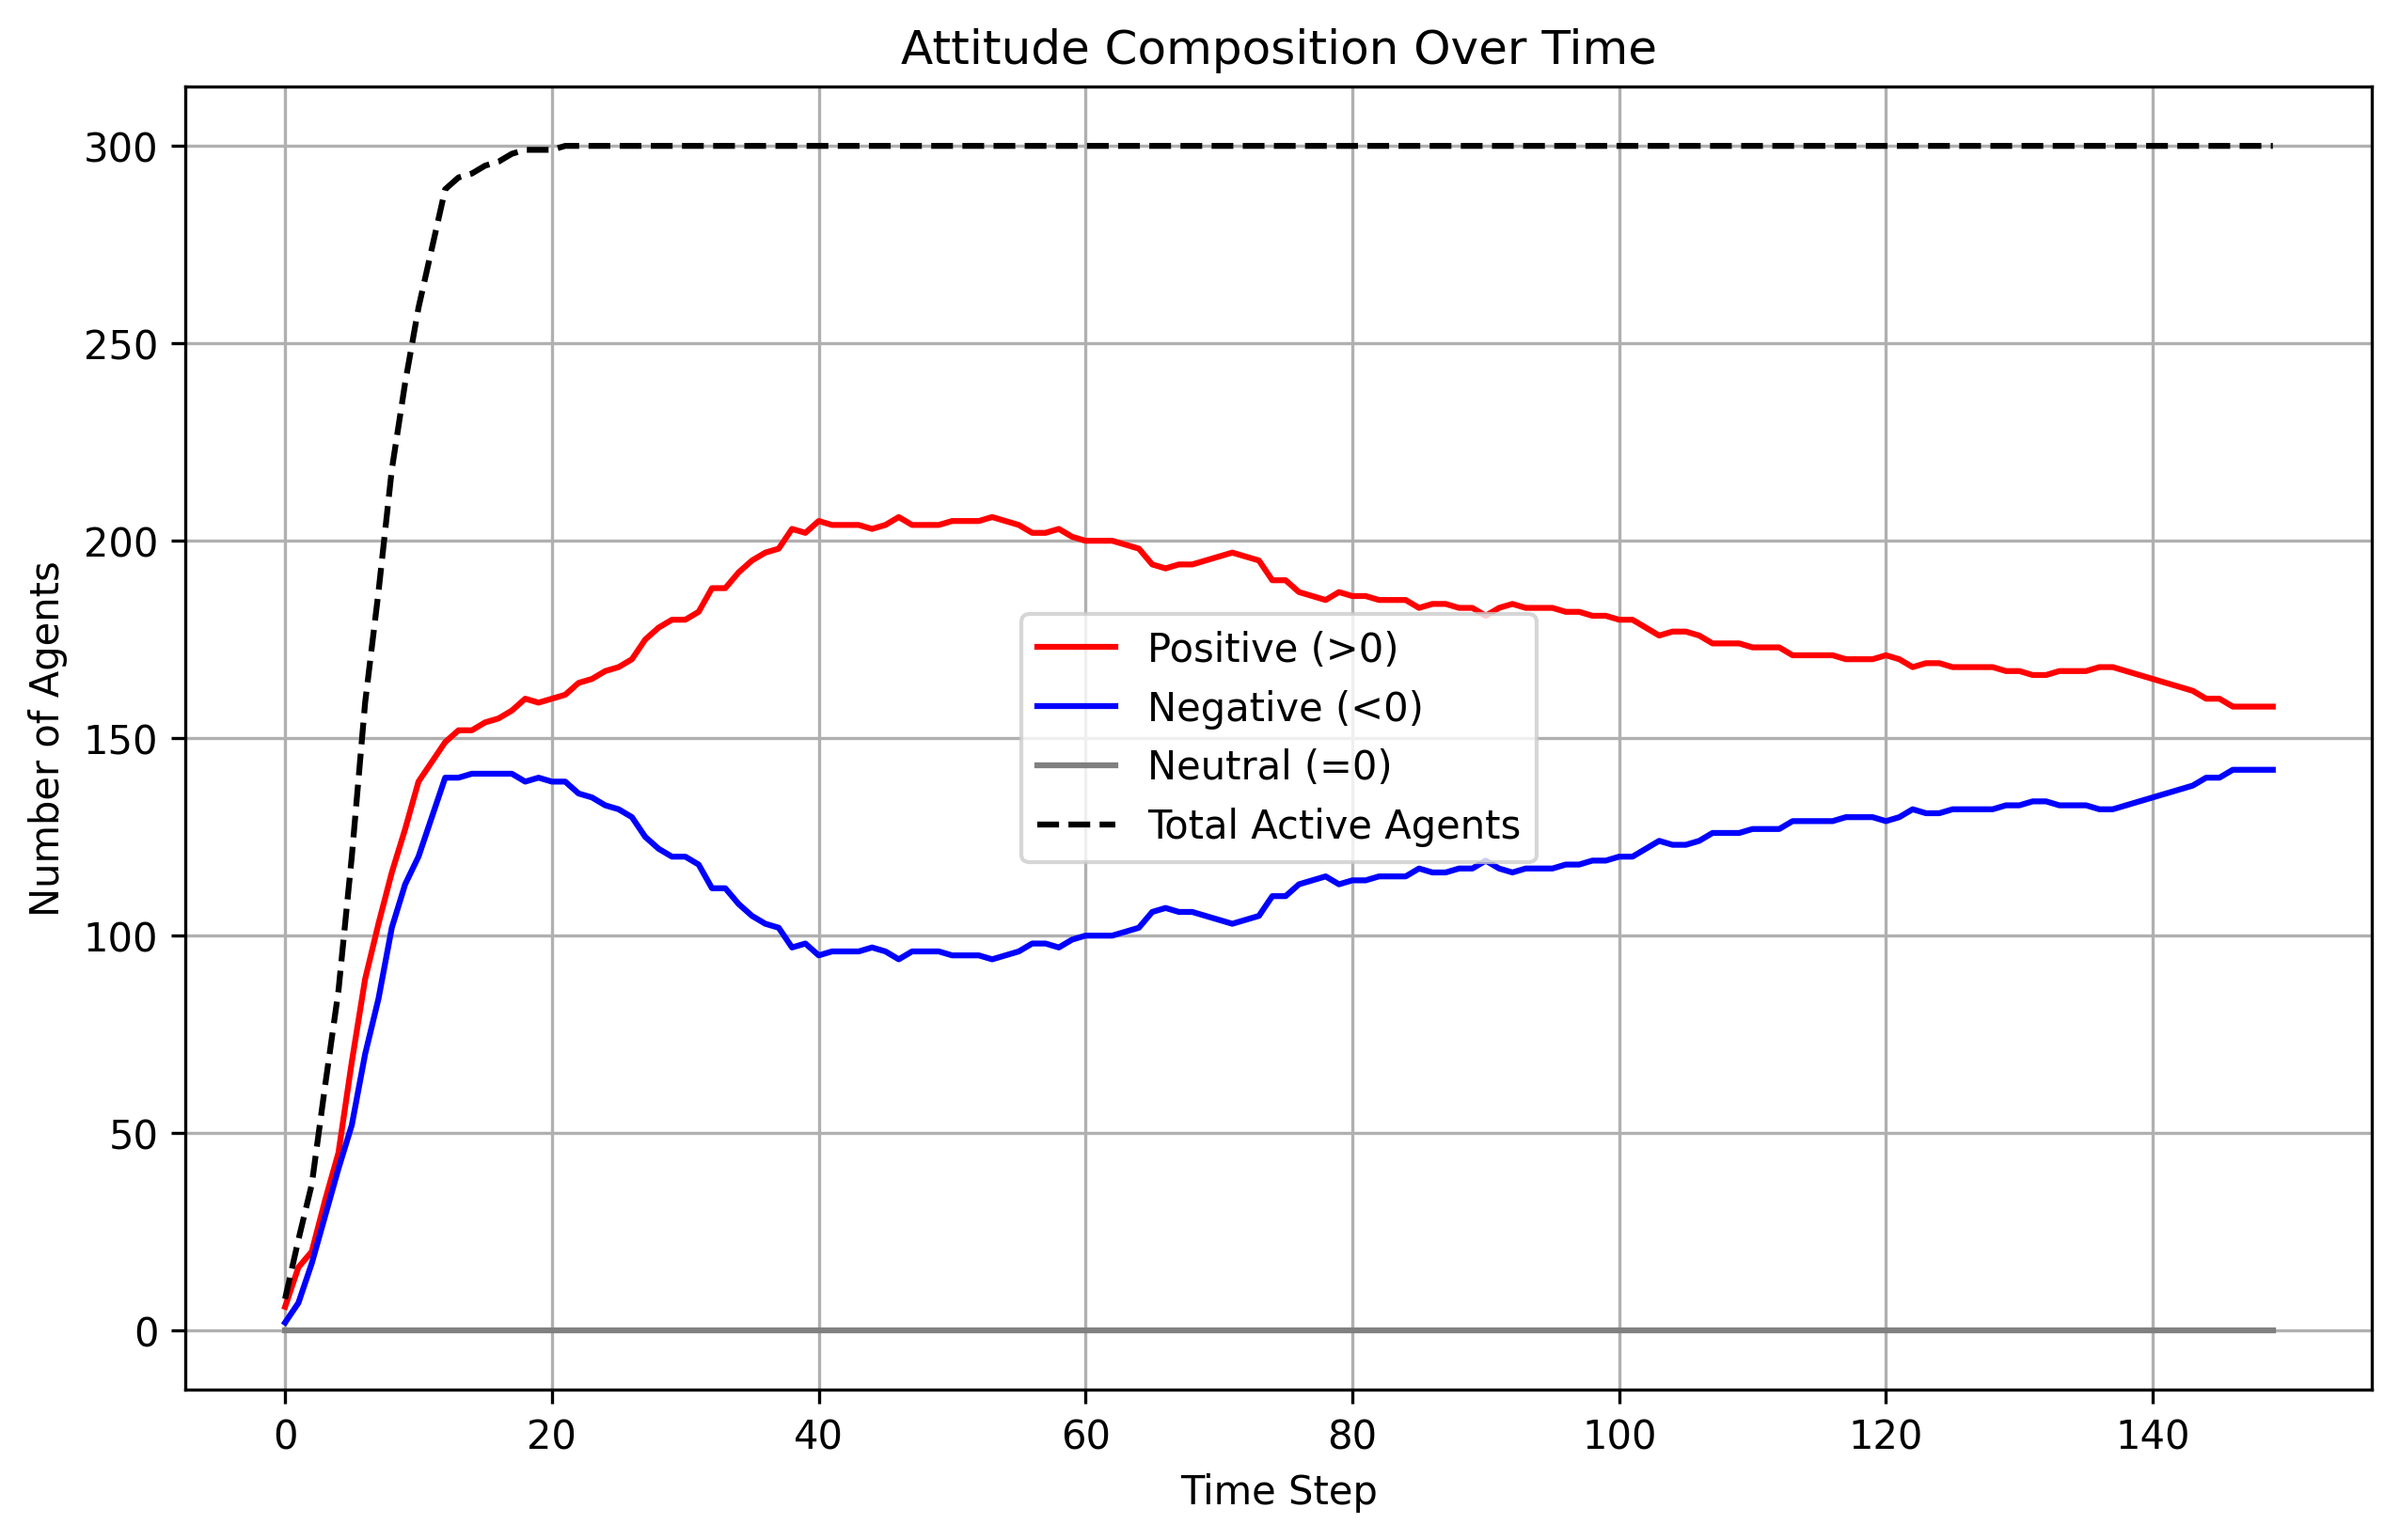

The data file committed next to this chart (first rows):
TimeStep, Positive, Negative, Neutral, Total_Active
0, 6, 2, 0, 8
1, 16, 7, 0, 23
2, 20, 17, 0, 37
3, 33, 29, 0, 62
4, 45, 41, 0, 86
5, 68, 52, 0, 120
6, 89, 70, 0, 159
7, 103, 84, 0, 187
8, 116, 102, 0, 218
9, 127, 113, 0, 240
10, 139, 120, 0, 259
11, 144, 130, 0, 274
12, 149, 140, 0, 289
13, 152, 140, 0, 292
14, 152, 141, 0, 293
15, 154, 141, 0, 295
16, 155, 141, 0, 296
17, 157, 141, 0, 298
18, 160, 139, 0, 299
19, 159, 140, 0, 299
20, 160, 139, 0, 299
21, 161, 139, 0, 300
22, 164, 136, 0, 300
23, 165, 135, 0, 300
24, 167, 133, 0, 300
25, 168, 132, 0, 300
26, 170, 130, 0, 300
27, 175, 125, 0, 300
28, 178, 122, 0, 300
29, 180, 120, 0, 300
30, 180, 120, 0, 300
31, 182, 118, 0, 300
32, 188, 112, 0, 300
33, 188, 112, 0, 300
34, 192, 108, 0, 300
35, 195, 105, 0, 300
36, 197, 103, 0, 300
37, 198, 102, 0, 300
38, 203, 97, 0, 300
39, 202, 98, 0, 300
40, 205, 95, 0, 300
41, 204, 96, 0, 300
42, 204, 96, 0, 300
43, 204, 96, 0, 300
44, 203, 97, 0, 300
45, 204, 96, 0, 300
46, 206, 94, 0, 300
47, 204, 96, 0, 300
48, 204, 96, 0, 300
49, 204, 96, 0, 300
50, 205, 95, 0, 300
51, 205, 95, 0, 300
52, 205, 95, 0, 300
53, 206, 94, 0, 300
54, 205, 95, 0, 300
55, 204, 96, 0, 300
56, 202, 98, 0, 300
57, 202, 98, 0, 300
58, 203, 97, 0, 300
59, 201, 99, 0, 300
... 90 more rows
